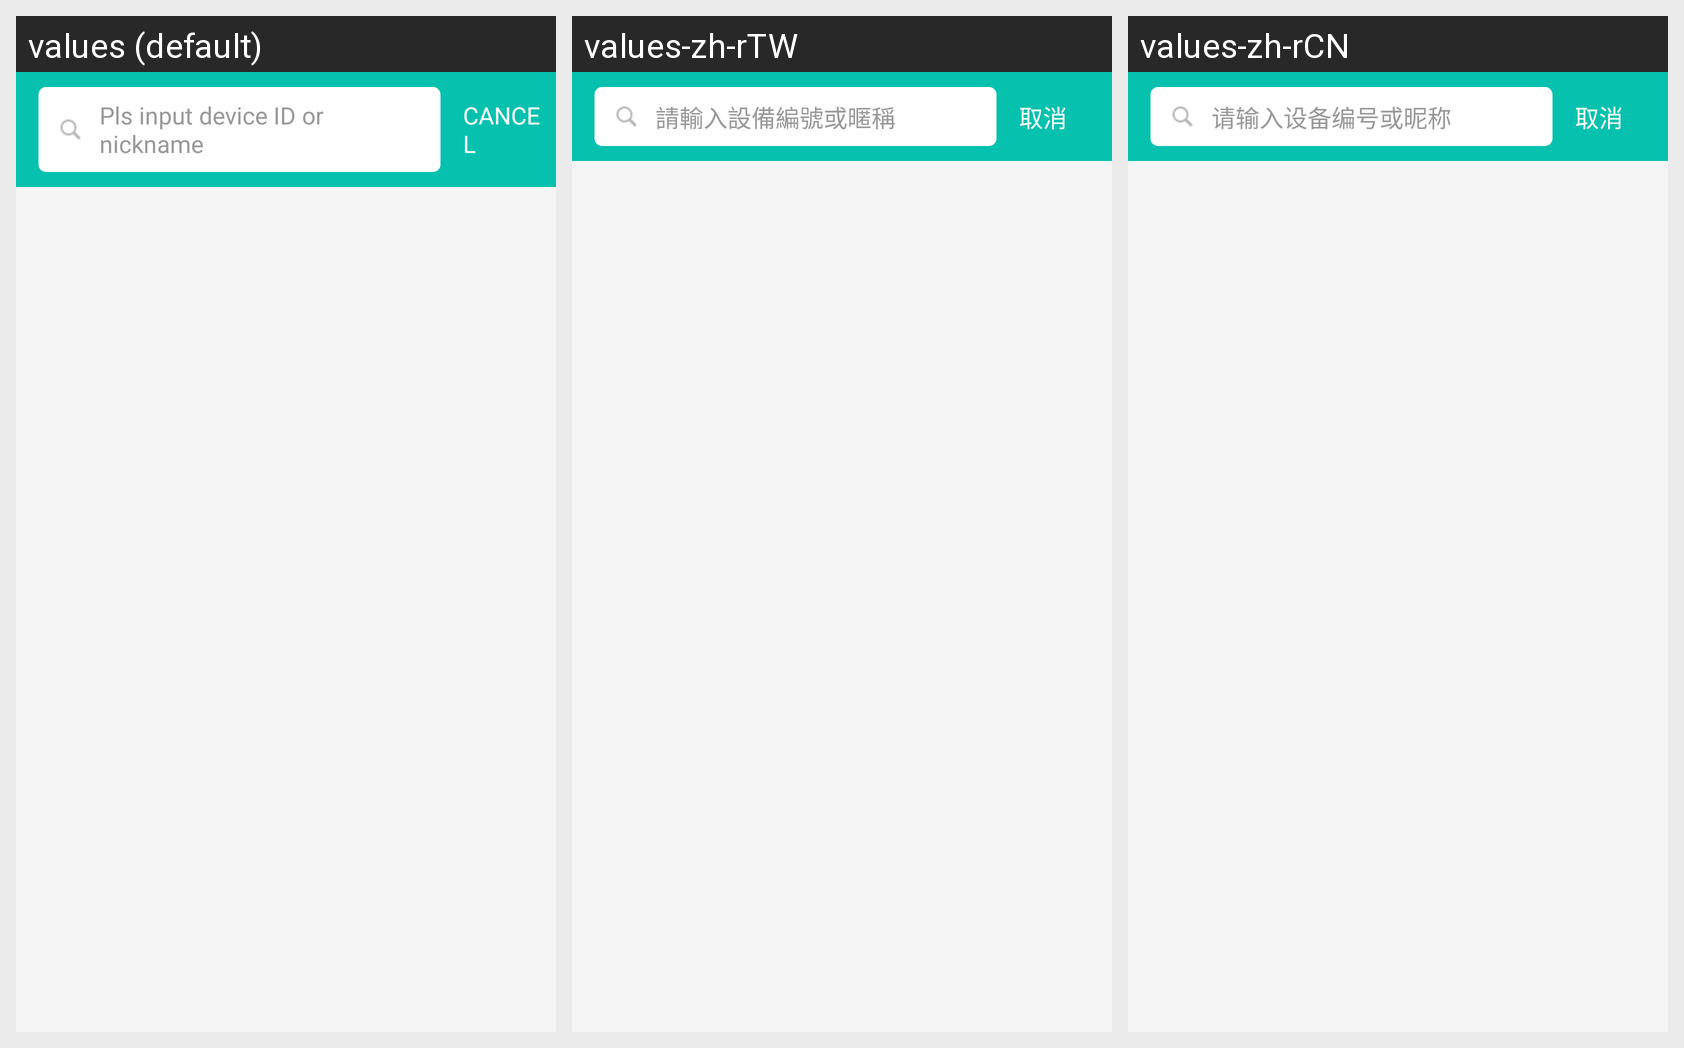

Translations of the strings shown on this Android screen, per locale in the grid:
Android screen res/layout/activity_search.xml rendered under 3 locales, left to right: values (default), values-zh-rTW, values-zh-rCN. Device: Nexus 5 (rendered at 1080×1920; each locale shown at half size, 540×960, under a caption strip naming it); theme FullScreen.
Strings drawn on this screen, with the default value and each locale's value (text and hints the layout hard-codes, and strings that could not be matched under every locale, appear in the picture but are not listed):

hint_device_no
  values: Pls input device ID or nickname
  values-zh-rTW: 請輸入設備編號或暱稱
  values-zh-rCN: 请输入设备编号或昵称

cancel
  values: CANCEL
  values-zh-rTW: 取消
  values-zh-rCN: 取消
